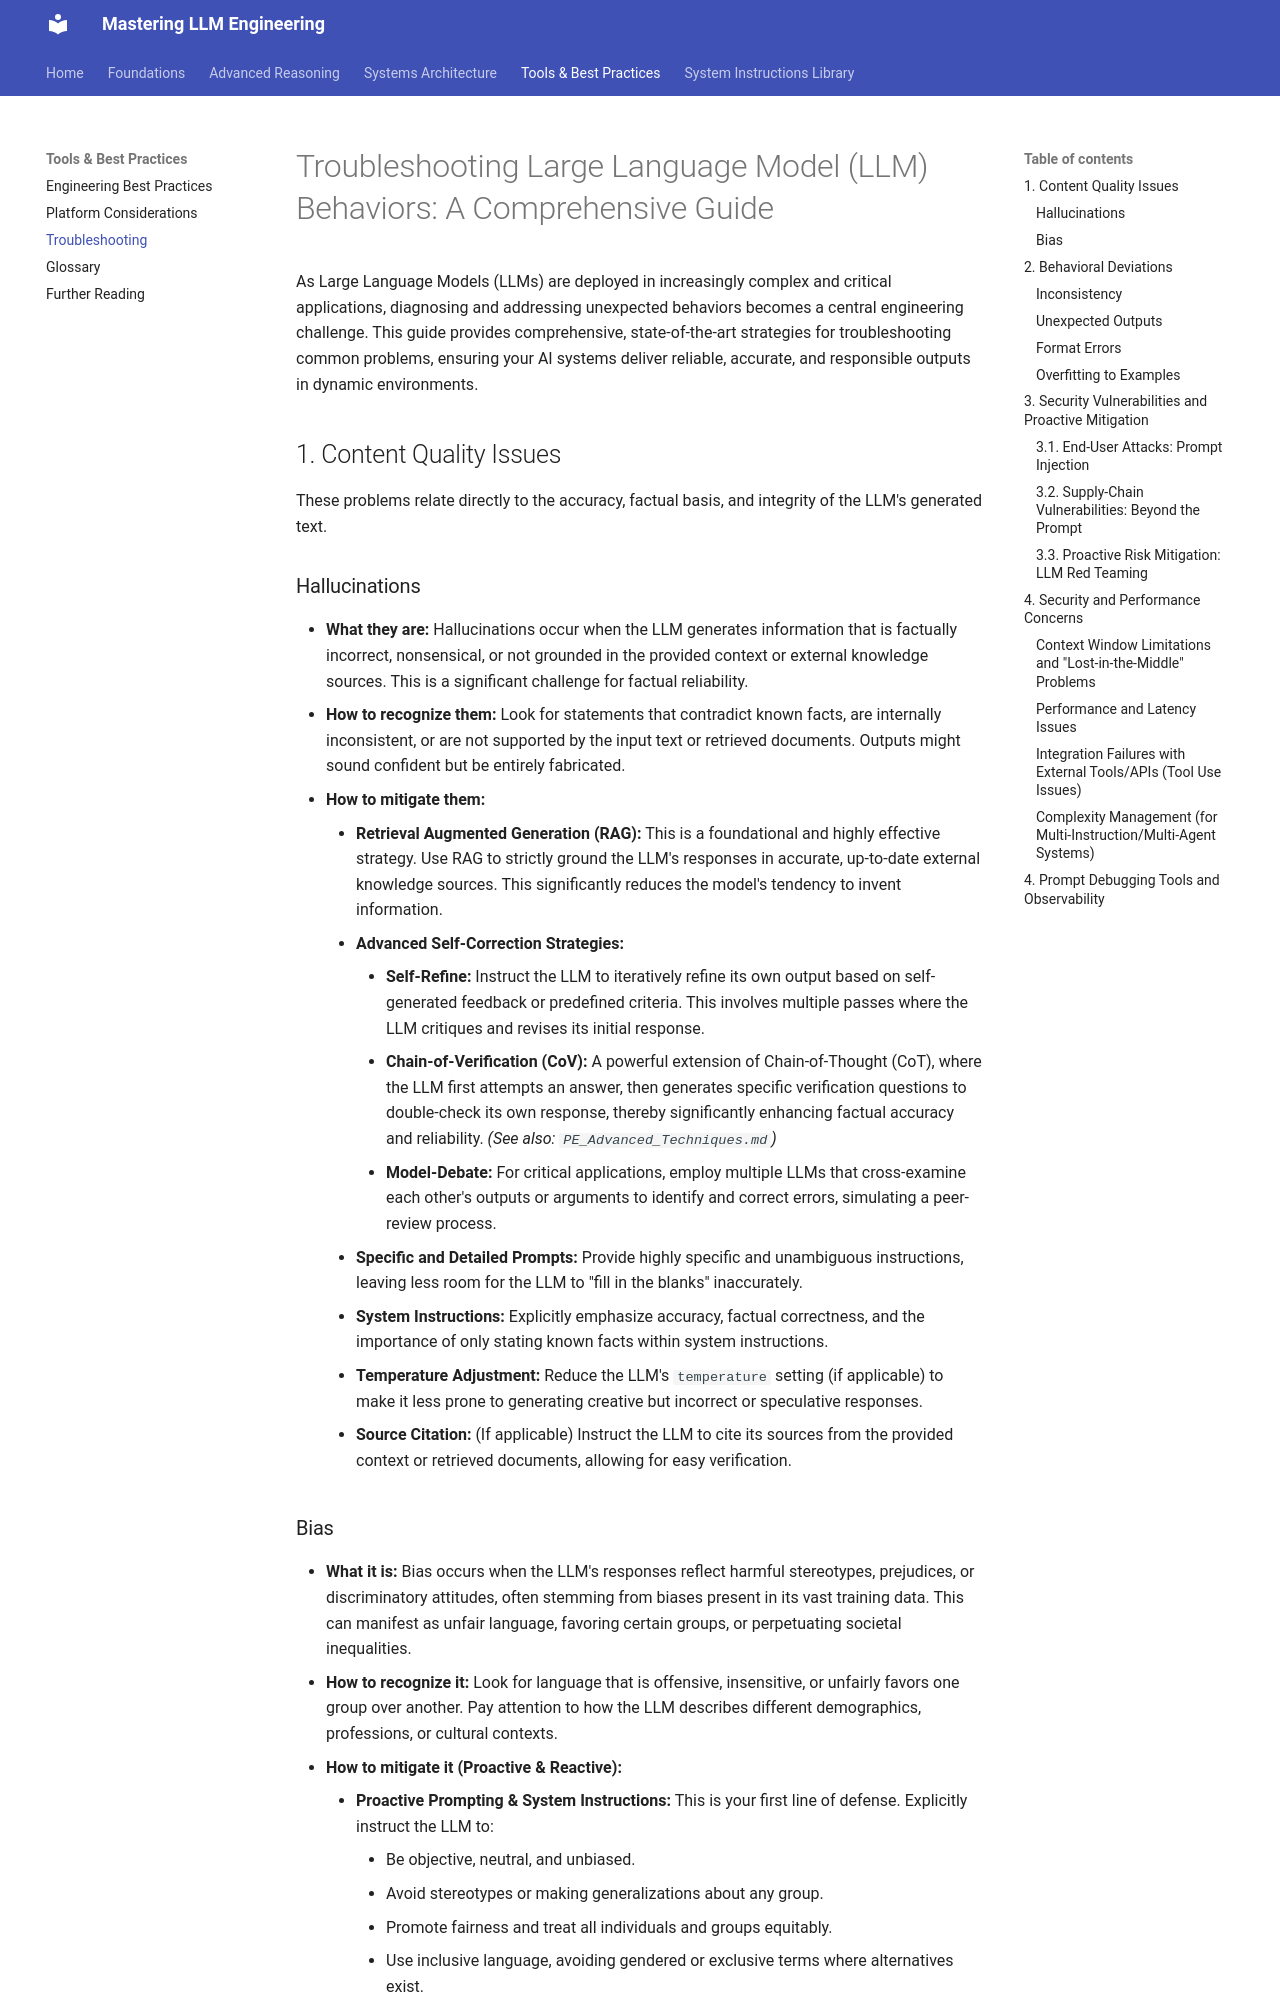

repository: arthurdev449/mastering-llm-engineering · page: PE_Troubleshooting/index.html · generator: mkdocs

# Troubleshooting Large Language Model (LLM) Behaviors: A Comprehensive Guide

As Large Language Models (LLMs) are deployed in increasingly complex and critical applications, diagnosing and addressing unexpected behaviors becomes a central engineering challenge. This guide provides comprehensive, state-of-the-art strategies for troubleshooting common problems, ensuring your AI systems deliver reliable, accurate, and responsible outputs in dynamic environments.

## 1. Content Quality Issues

These problems relate directly to the accuracy, factual basis, and integrity of the LLM's generated text.

### Hallucinations

*   **What they are:** Hallucinations occur when the LLM generates information that is factually incorrect, nonsensical, or not grounded in the provided context or external knowledge sources. This is a significant challenge for factual reliability.
*   **How to recognize them:** Look for statements that contradict known facts, are internally inconsistent, or are not supported by the input text or retrieved documents. Outputs might sound confident but be entirely fabricated.
*   **How to mitigate them:**
    *   **Retrieval Augmented Generation (RAG):** This is a foundational and highly effective strategy. Use RAG to strictly ground the LLM's responses in accurate, up-to-date external knowledge sources. This significantly reduces the model's tendency to invent information.
    *   **Advanced Self-Correction Strategies:**
        *   **Self-Refine:** Instruct the LLM to iteratively refine its own output based on self-generated feedback or predefined criteria. This involves multiple passes where the LLM critiques and revises its initial response.
        *   **Chain-of-Verification (CoV):** A powerful extension of Chain-of-Thought (CoT), where the LLM first attempts an answer, then generates specific verification questions to double-check its own response, thereby significantly enhancing factual accuracy and reliability. *(See also: `PE_Advanced_Techniques.md`)*
        *   **Model-Debate:** For critical applications, employ multiple LLMs that cross-examine each other's outputs or arguments to identify and correct errors, simulating a peer-review process.
    *   **Specific and Detailed Prompts:** Provide highly specific and unambiguous instructions, leaving less room for the LLM to "fill in the blanks" inaccurately.
    *   **System Instructions:** Explicitly emphasize accuracy, factual correctness, and the importance of only stating known facts within system instructions.
    *   **Temperature Adjustment:** Reduce the LLM's `temperature` setting (if applicable) to make it less prone to generating creative but incorrect or speculative responses.
    *   **Source Citation:** (If applicable) Instruct the LLM to cite its sources from the provided context or retrieved documents, allowing for easy verification.
